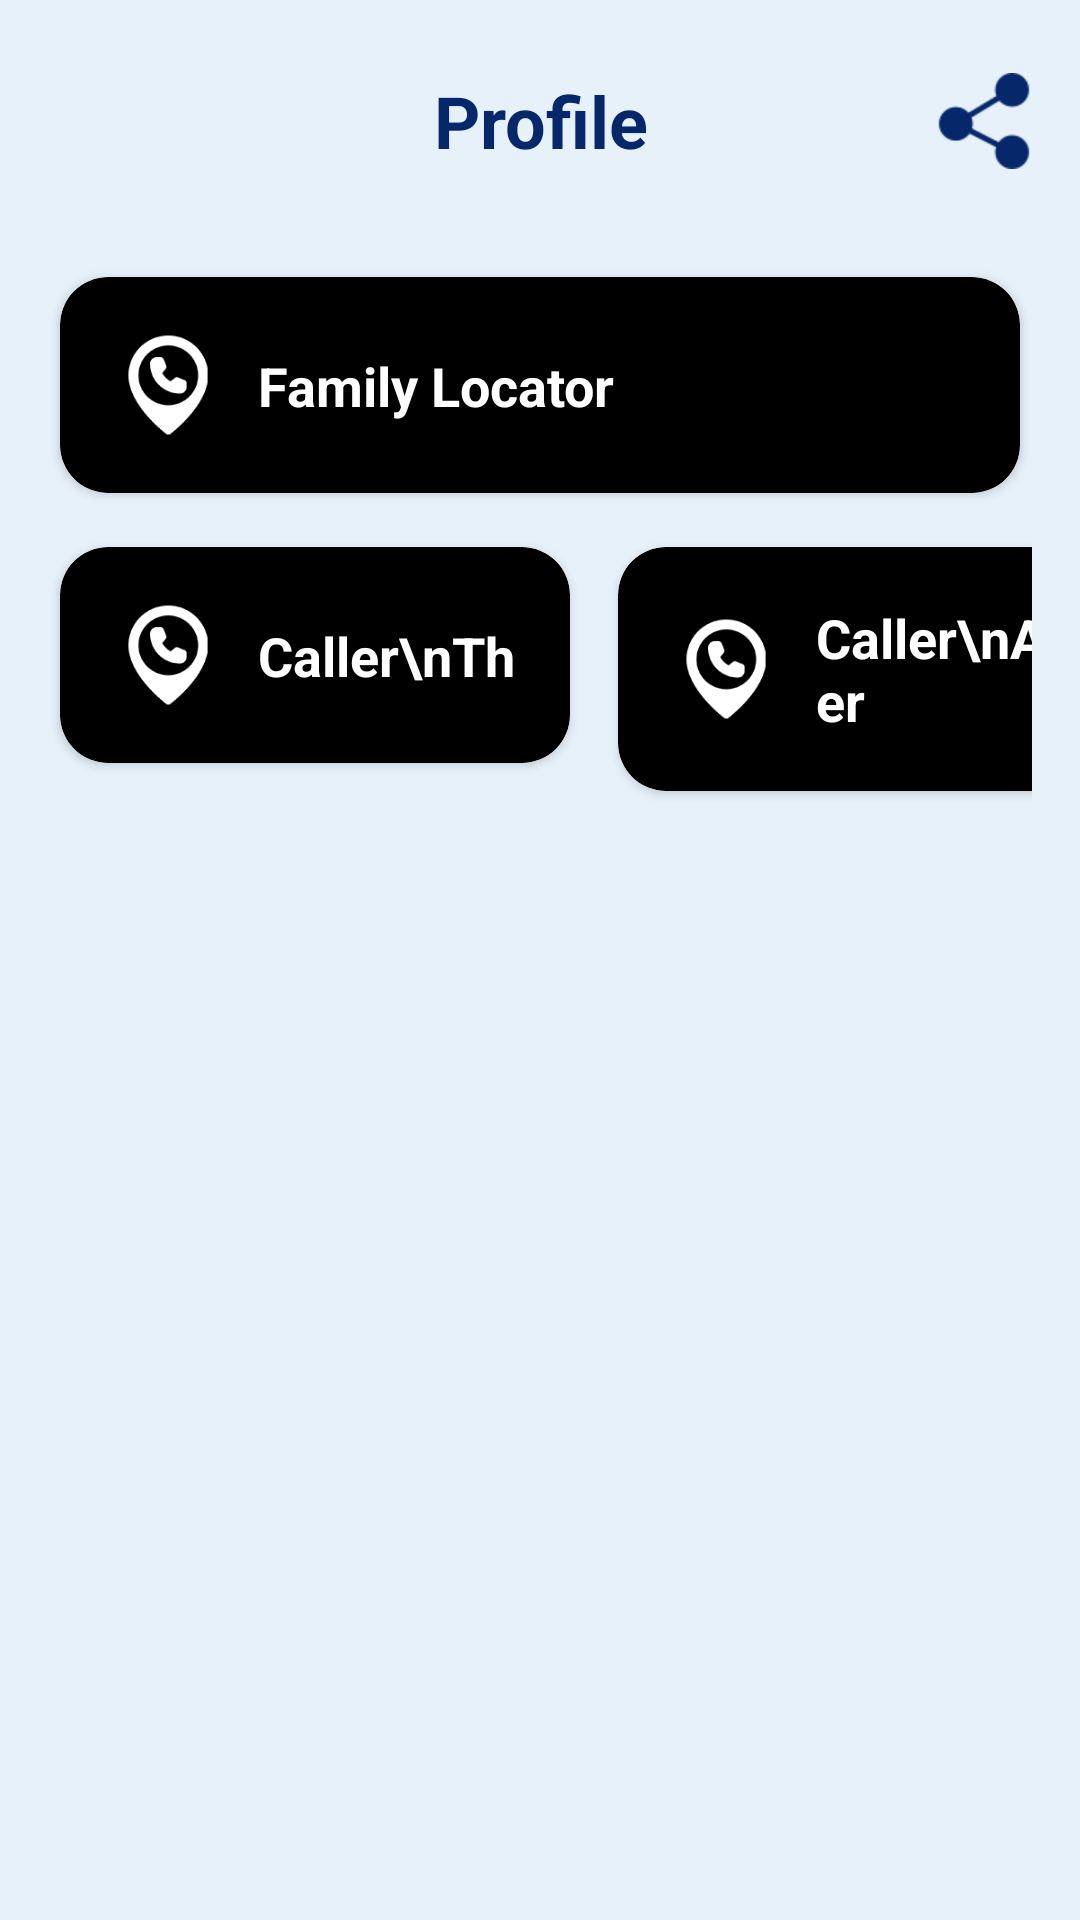

Write the Android layout XML for this screen, with the resource values it uses.
<!-- AndroidManifest.xml: application theme Theme.Realapps -->
<!-- res/layout/home_activity.xml -->
<?xml version="1.0" encoding="utf-8"?>
<androidx.constraintlayout.widget.ConstraintLayout xmlns:android="http://schemas.android.com/apk/res/android"
    xmlns:app="http://schemas.android.com/apk/res-auto"
    xmlns:tools="http://schemas.android.com/tools"
    android:id="@+id/constraintLayout3"
    android:layout_width="match_parent"
    android:layout_height="match_parent"
    android:background="@color/main_back_ground"
    android:padding="@dimen/dp_16">

    <androidx.constraintlayout.widget.ConstraintLayout
        android:id="@+id/titleBarLayout"
        android:layout_width="match_parent"
        android:layout_height="wrap_content"
        app:layout_constraintEnd_toEndOf="parent"
        app:layout_constraintStart_toStartOf="parent"
        app:layout_constraintTop_toTopOf="parent">

        <ImageView
            android:id="@+id/btBack"
            android:layout_width="@dimen/dp_32"
            android:layout_height="@dimen/dp_32"
            android:layout_gravity="center_vertical"
            android:src="@drawable/ic_share"
            app:layout_constraintBottom_toBottomOf="parent"
            app:layout_constraintEnd_toEndOf="@+id/titleBar"
            app:layout_constraintTop_toTopOf="parent" />

        <androidx.appcompat.widget.AppCompatTextView
            android:id="@+id/titleBar"
            android:layout_width="0dp"
            android:layout_height="wrap_content"
            android:layout_weight="1"
            android:paddingVertical="@dimen/dp_8"
            android:text="Profile"
            android:textAlignment="center"
            android:textColor="#06286B"
            android:textSize="24sp"
            android:textStyle="bold"
            app:layout_constraintBottom_toBottomOf="parent"
            app:layout_constraintEnd_toEndOf="parent"
            app:layout_constraintStart_toStartOf="parent"
            app:layout_constraintTop_toTopOf="parent" />

    </androidx.constraintlayout.widget.ConstraintLayout>

    <androidx.cardview.widget.CardView
        android:id="@+id/cardCallLocator"
        android:layout_width="match_parent"
        android:layout_height="wrap_content"
        android:layout_marginHorizontal="@dimen/dp_4"
        android:layout_marginTop="28dp"
        app:cardBackgroundColor="@color/black"
        app:cardCornerRadius="@dimen/dp_16"
        app:layout_constraintEnd_toEndOf="parent"
        app:layout_constraintStart_toStartOf="parent"
        app:layout_constraintTop_toBottomOf="@id/titleBarLayout">

        <androidx.constraintlayout.widget.ConstraintLayout
            android:layout_width="match_parent"
            android:layout_height="match_parent"
            android:padding="@dimen/dp_18">

            <ImageView
                android:id="@+id/ivCallFlashLightss"
                android:layout_width="@dimen/dp_36"
                android:layout_height="@dimen/dp_36"
                android:src="@drawable/caller_locator_s"
                app:layout_constraintBottom_toBottomOf="parent"
                app:layout_constraintStart_toStartOf="parent"
                app:layout_constraintTop_toTopOf="parent" />

            <TextView
                android:id="@+id/tvCallFlashLightsss"
                android:layout_width="wrap_content"
                android:layout_height="wrap_content"
                android:layout_marginStart="12dp"
                android:text="Family Locator"
                android:textColor="#FFF"
                android:textSize="@dimen/sp_18"
                android:textStyle="bold"
                app:layout_constraintBottom_toBottomOf="@+id/ivCallFlashLightss"
                app:layout_constraintStart_toEndOf="@+id/ivCallFlashLightss"
                app:layout_constraintTop_toTopOf="@+id/ivCallFlashLightss" />


        </androidx.constraintlayout.widget.ConstraintLayout>

    </androidx.cardview.widget.CardView>

    <androidx.cardview.widget.CardView
        android:id="@+id/cardCallThemes"
        android:layout_width="170dp"
        android:layout_height="wrap_content"
        android:layout_marginHorizontal="@dimen/dp_4"
        android:layout_marginTop="18dp"
        app:cardBackgroundColor="@color/black"
        app:cardCornerRadius="@dimen/dp_16"
        app:layout_constraintStart_toStartOf="parent"
        app:layout_constraintTop_toBottomOf="@id/cardCallLocator">

        <androidx.constraintlayout.widget.ConstraintLayout
            android:layout_width="match_parent"
            android:layout_height="match_parent"
            android:padding="@dimen/dp_18">

            <ImageView
                android:id="@+id/ivCallFlashLighttt"
                android:layout_width="@dimen/dp_36"
                android:layout_height="@dimen/dp_36"
                android:src="@drawable/caller_locator_s"
                app:layout_constraintBottom_toBottomOf="parent"
                app:layout_constraintStart_toStartOf="parent"
                app:layout_constraintTop_toTopOf="parent" />

            <TextView
                android:id="@+id/tvCallFlashLighttt"
                android:layout_width="wrap_content"
                android:layout_height="wrap_content"
                android:layout_marginStart="12dp"
                android:text="Caller\nThemes"
                android:textColor="#FFF"
                android:textSize="@dimen/sp_18"
                android:textStyle="bold"
                app:layout_constraintBottom_toBottomOf="@+id/ivCallFlashLighttt"
                app:layout_constraintStart_toEndOf="@+id/ivCallFlashLighttt"
                app:layout_constraintTop_toTopOf="@+id/ivCallFlashLighttt" />


        </androidx.constraintlayout.widget.ConstraintLayout>

    </androidx.cardview.widget.CardView>

    <androidx.cardview.widget.CardView
        android:id="@+id/btCallFlashLight"
        android:layout_width="180dp"
        android:layout_height="wrap_content"
        android:layout_marginHorizontal="@dimen/dp_4"
        android:layout_marginStart="16dp"
        android:layout_marginTop="18dp"
        app:cardBackgroundColor="@color/black"
        app:cardCornerRadius="@dimen/dp_16"
        app:layout_constraintStart_toEndOf="@+id/cardCallThemes"
        app:layout_constraintTop_toBottomOf="@+id/cardCallLocator">

        <androidx.constraintlayout.widget.ConstraintLayout
            android:id="@+id/constraintLayout2"
            android:layout_width="match_parent"
            android:layout_height="match_parent"
            android:padding="@dimen/dp_18"
            app:layout_constraintEnd_toEndOf="@+id/constraintLayout3"
            app:layout_constraintHorizontal_bias="0.5"
            app:layout_constraintStart_toEndOf="@+id/cardCallThemes">

            <ImageView
                android:id="@+id/ivCallFlashLight"
                android:layout_width="@dimen/dp_36"
                android:layout_height="@dimen/dp_36"
                android:src="@drawable/caller_locator_s"
                app:layout_constraintBottom_toBottomOf="parent"
                app:layout_constraintStart_toStartOf="parent"
                app:layout_constraintTop_toTopOf="parent" />

            <TextView
                android:id="@+id/tvCallFlashLight"
                android:layout_width="wrap_content"
                android:layout_height="wrap_content"
                android:layout_marginStart="12dp"
                android:text="Caller\nAnnouncer"
                android:textColor="#FFF"
                android:textSize="@dimen/sp_18"
                android:textStyle="bold"
                app:layout_constraintBottom_toBottomOf="@+id/ivCallFlashLight"
                app:layout_constraintStart_toEndOf="@+id/ivCallFlashLight"
                app:layout_constraintTop_toTopOf="@+id/ivCallFlashLight" />

        </androidx.constraintlayout.widget.ConstraintLayout>

    </androidx.cardview.widget.CardView>

</androidx.constraintlayout.widget.ConstraintLayout>
<!-- resources referenced by this layout -->
<resources>
  <color name="black">#FF000000</color>
  <color name="main_back_ground">#e7f1fa</color>
  <dimen name="dp_16">16dp</dimen>
  <dimen name="dp_18">18dp</dimen>
  <dimen name="dp_32">32dp</dimen>
  <dimen name="dp_36">36dp</dimen>
  <dimen name="dp_4">4dp</dimen>
  <dimen name="dp_8">8dp</dimen>
  <dimen name="sp_18">18sp</dimen>
  <!-- drawable caller_locator_s: png bitmap (drawable, 4359 bytes) -->
  <!-- drawable ic_share: png bitmap (drawable, 2035 bytes) -->
  <style name="Theme.Realapps" parent="Theme.MaterialComponents.DayNight.NoActionBar">
          
          <item name="colorPrimary">@color/purple_500</item>
          <item name="colorPrimaryVariant">@color/purple_700</item>
          <item name="colorOnPrimary">@color/black</item>
          
          <item name="colorSecondary">@color/teal_200</item>
          <item name="colorSecondaryVariant">@color/teal_700</item>
          <item name="colorOnSecondary">@color/black</item>
          
          
          
  
          <item name="android:windowLightStatusBar">true</item>
      </style>
  <color name="purple_500">#FF6200EE</color>
  <color name="purple_700">#FF3700B3</color>
  <color name="teal_200">#FF03DAC5</color>
  <color name="teal_700">#FF018786</color>
</resources>
